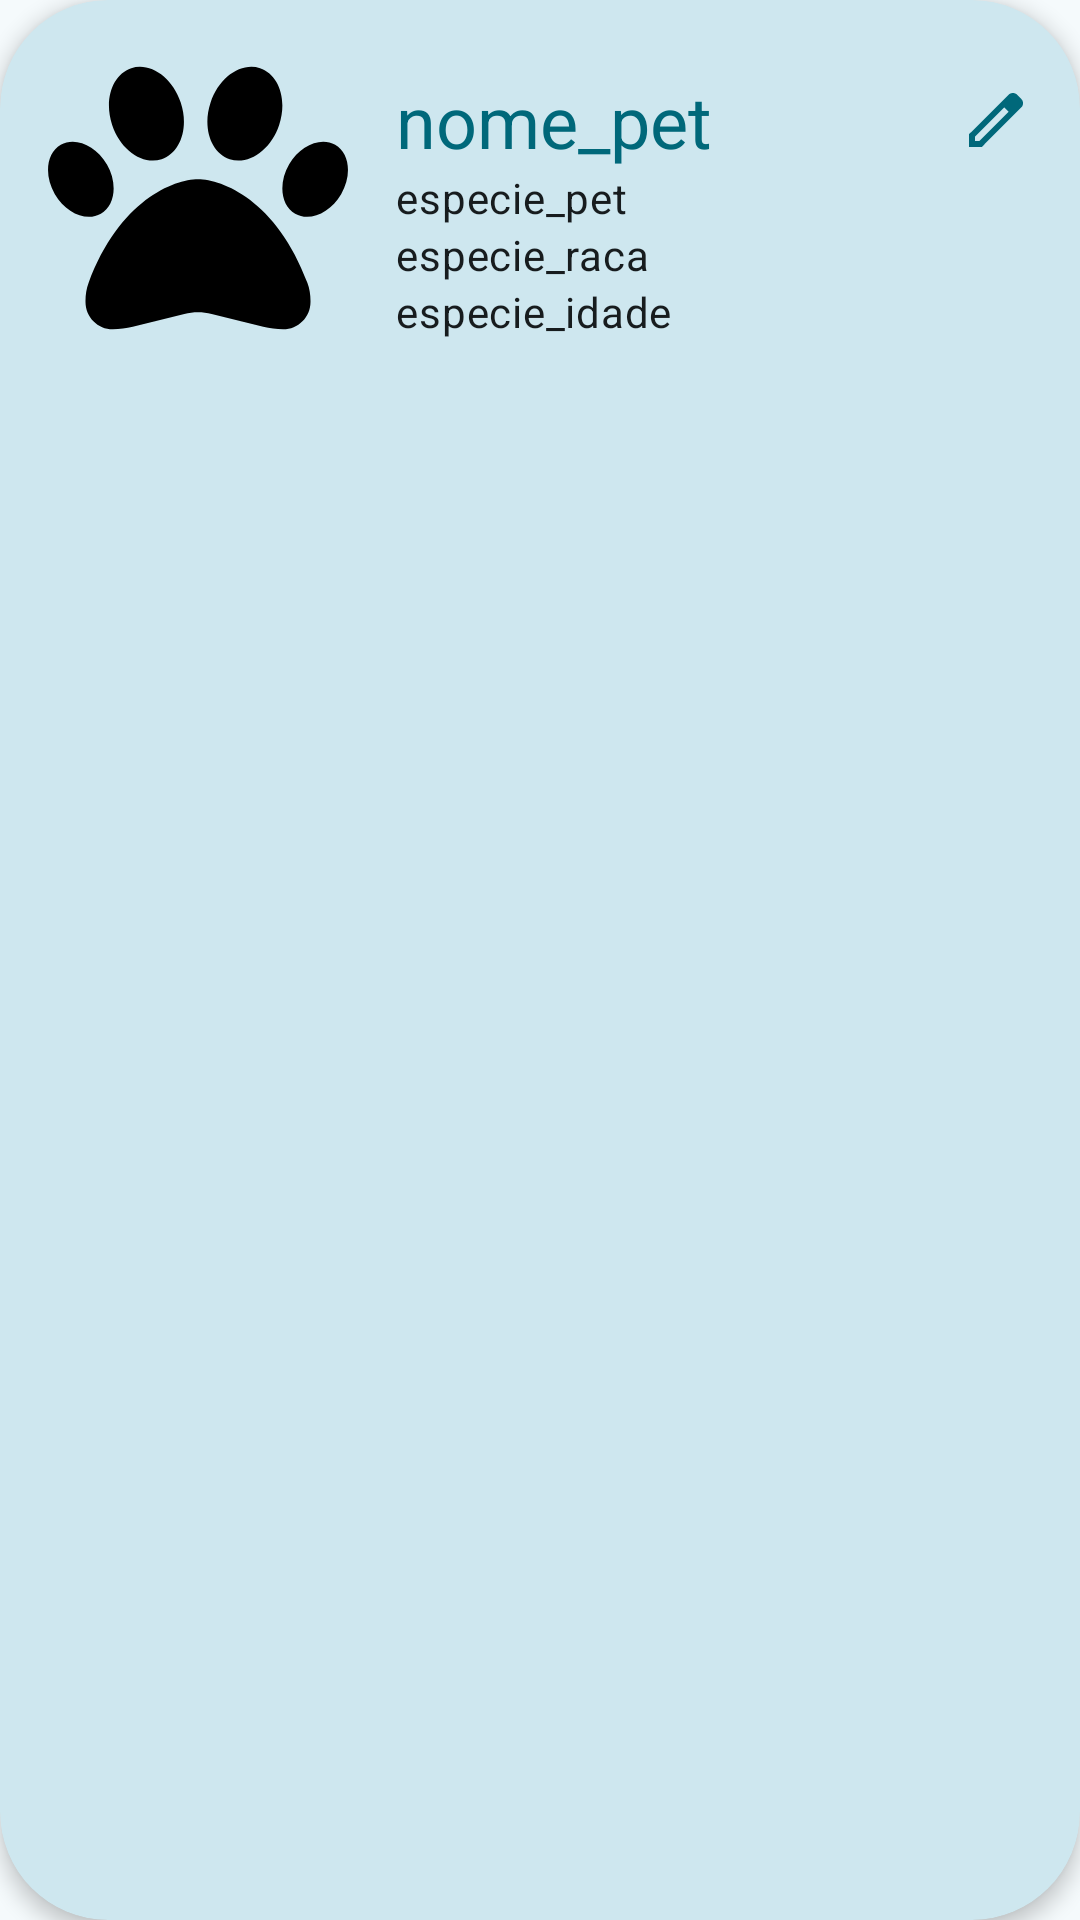

Reconstruct the res/layout file that produces this screen, plus the resources it refers to.
<!-- AndroidManifest.xml: application theme AppTheme -->
<!-- res/layout/recycler_item.xml -->
<?xml version="1.0" encoding="utf-8"?>
<com.google.android.material.card.MaterialCardView
    android:id="@+id/cardView"
    xmlns:android="http://schemas.android.com/apk/res/android"
    xmlns:app="http://schemas.android.com/apk/res-auto"
    android:layout_width="match_parent"
    android:layout_height="wrap_content"
    android:layout_margin="8dp"
    style="@style/Widget.Material3.CardView.Elevated"
    app:cardBackgroundColor="@color/md_theme_secondaryContainer"
    app:strokeWidth="0dp"
    app:cardCornerRadius="36dp"
    app:cardElevation="4dp">

    <LinearLayout
        android:layout_width="match_parent"
        android:layout_height="wrap_content"
        android:orientation="horizontal"
        android:padding="16dp">

        <com.google.android.material.imageview.ShapeableImageView
            android:id="@+id/petImageView"
            android:layout_width="100dp"
            android:layout_height="100dp"
            android:layout_marginEnd="16dp"
            android:scaleType="centerCrop"
            android:src="@drawable/paw_solid"
            app:shapeAppearanceOverlay="@style/PetShape"/>

        <LinearLayout
            android:layout_marginTop="8dp"
            android:layout_width="match_parent"
            android:layout_height="wrap_content"
            android:orientation="vertical">

            <LinearLayout
                android:layout_width="match_parent"
                android:layout_height="wrap_content"
                android:orientation="horizontal"
                android:gravity="center_vertical">

                <TextView
                android:id="@+id/textNome"
                android:layout_width="0dp"
                android:layout_height="wrap_content"
                android:layout_weight="1"
                android:text="nome_pet"
                android:textColor="@color/md_theme_primary"
                android:textAppearance="?attr/textAppearanceHeadlineSmall" />

                <ImageView
                    android:id="@+id/btnEditar"
                    android:layout_width="wrap_content"
                    android:layout_height="wrap_content"
                    android:src="@drawable/edit"
                    app:tint="@color/md_theme_primary" />
            </LinearLayout>

            <TextView
                android:id="@+id/textEspecie"
                android:textColor="@color/md_theme_onSurface"
                android:layout_width="wrap_content"
                android:layout_height="wrap_content"
                android:text="especie_pet"
                android:textAppearance="?attr/textAppearanceBodyMedium" />

            <TextView
                android:id="@+id/textRaca"
                android:textColor="@color/md_theme_onSurface"
                android:layout_width="wrap_content"
                android:layout_height="wrap_content"
                android:text="especie_raca"
                android:textAppearance="?attr/textAppearanceBodyMedium" />

            <TextView
                android:id="@+id/textIdade"
                android:textColor="@color/md_theme_onSurface"
                android:layout_width="wrap_content"
                android:layout_height="wrap_content"
                android:text="especie_idade"
                android:textAppearance="?attr/textAppearanceBodyMedium" />

        </LinearLayout>

    </LinearLayout>

</com.google.android.material.card.MaterialCardView>
<!-- resources referenced by this layout -->
<resources>
  <color name="md_theme_onSurface">#171C1E</color>
  <color name="md_theme_primary">#00687A</color>
  <color name="md_theme_secondaryContainer">#CEE7EF</color>
  <!-- drawable edit (drawable) -->
  <vector xmlns:android="http://schemas.android.com/apk/res/android"
      android:width="24dp"
      android:height="24dp"
      android:viewportWidth="24"
      android:viewportHeight="24">
    <path
        android:pathData="M5,19H6.425L16.2,9.225L14.775,7.8L5,17.575V19ZM3,21V16.75L16.2,3.575C16.4,3.392 16.621,3.25 16.862,3.15C17.104,3.05 17.358,3 17.625,3C17.892,3 18.15,3.05 18.4,3.15C18.65,3.25 18.867,3.4 19.05,3.6L20.425,5C20.625,5.183 20.771,5.4 20.862,5.65C20.954,5.9 21,6.15 21,6.4C21,6.667 20.954,6.921 20.862,7.162C20.771,7.404 20.625,7.625 20.425,7.825L7.25,21H3ZM15.475,8.525L14.775,7.8L16.2,9.225L15.475,8.525Z"
        android:fillColor="#1D1B20"/>
  </vector>
  <style name="PetShape">
          <item name="cornerSize">25%</item>
      </style>
  <color name="md_theme_onPrimary">#FFFFFF</color>
  <color name="md_theme_primaryContainer">#ABEDFF</color>
  <color name="md_theme_onPrimaryContainer">#001F26</color>
  <color name="md_theme_secondary">#4B6269</color>
  <color name="md_theme_onSecondary">#FFFFFF</color>
  <color name="md_theme_onSecondaryContainer">#061F24</color>
  <color name="md_theme_tertiary">#565D7E</color>
  <color name="md_theme_onTertiary">#FFFFFF</color>
  <color name="md_theme_tertiaryContainer">#DDE1FF</color>
  <color name="md_theme_onTertiaryContainer">#131937</color>
  <color name="md_theme_error">#BA1A1A</color>
  <color name="md_theme_onError">#FFFFFF</color>
  <color name="md_theme_errorContainer">#FFDAD6</color>
  <color name="md_theme_onErrorContainer">#410002</color>
  <color name="md_theme_background">#F5FAFC</color>
  <color name="md_theme_onBackground">#171C1E</color>
  <color name="md_theme_surface">#F5FAFC</color>
  <color name="md_theme_surfaceVariant">#DBE4E7</color>
  <color name="md_theme_onSurfaceVariant">#3F484B</color>
  <color name="md_theme_outline">#70797B</color>
  <color name="md_theme_outlineVariant">#BFC8CB</color>
  <color name="md_theme_inverseSurface">#2C3133</color>
  <color name="md_theme_inverseOnSurface">#ECF2F4</color>
  <color name="md_theme_inversePrimary">#84D2E6</color>
  <color name="md_theme_primaryFixed">#ABEDFF</color>
  <color name="md_theme_onPrimaryFixed">#001F26</color>
  <color name="md_theme_primaryFixedDim">#84D2E6</color>
  <color name="md_theme_onPrimaryFixedVariant">#004E5C</color>
  <color name="md_theme_secondaryFixed">#CEE7EF</color>
  <color name="md_theme_onSecondaryFixed">#061F24</color>
  <color name="md_theme_secondaryFixedDim">#B2CBD2</color>
  <color name="md_theme_onSecondaryFixedVariant">#334A51</color>
  <color name="md_theme_tertiaryFixed">#DDE1FF</color>
  <color name="md_theme_onTertiaryFixed">#131937</color>
  <color name="md_theme_tertiaryFixedDim">#BFC4EB</color>
  <color name="md_theme_onTertiaryFixedVariant">#3F4565</color>
  <color name="md_theme_surfaceDim">#D5DBDD</color>
  <color name="md_theme_surfaceBright">#F5FAFC</color>
  <color name="md_theme_surfaceContainerLowest">#FFFFFF</color>
  <color name="md_theme_surfaceContainerLow">#EFF4F7</color>
  <color name="md_theme_surfaceContainer">#E9EFF1</color>
  <color name="md_theme_surfaceContainerHigh">#E4E9EB</color>
  <color name="md_theme_surfaceContainerHighest">#DEE3E5</color>
</resources>
